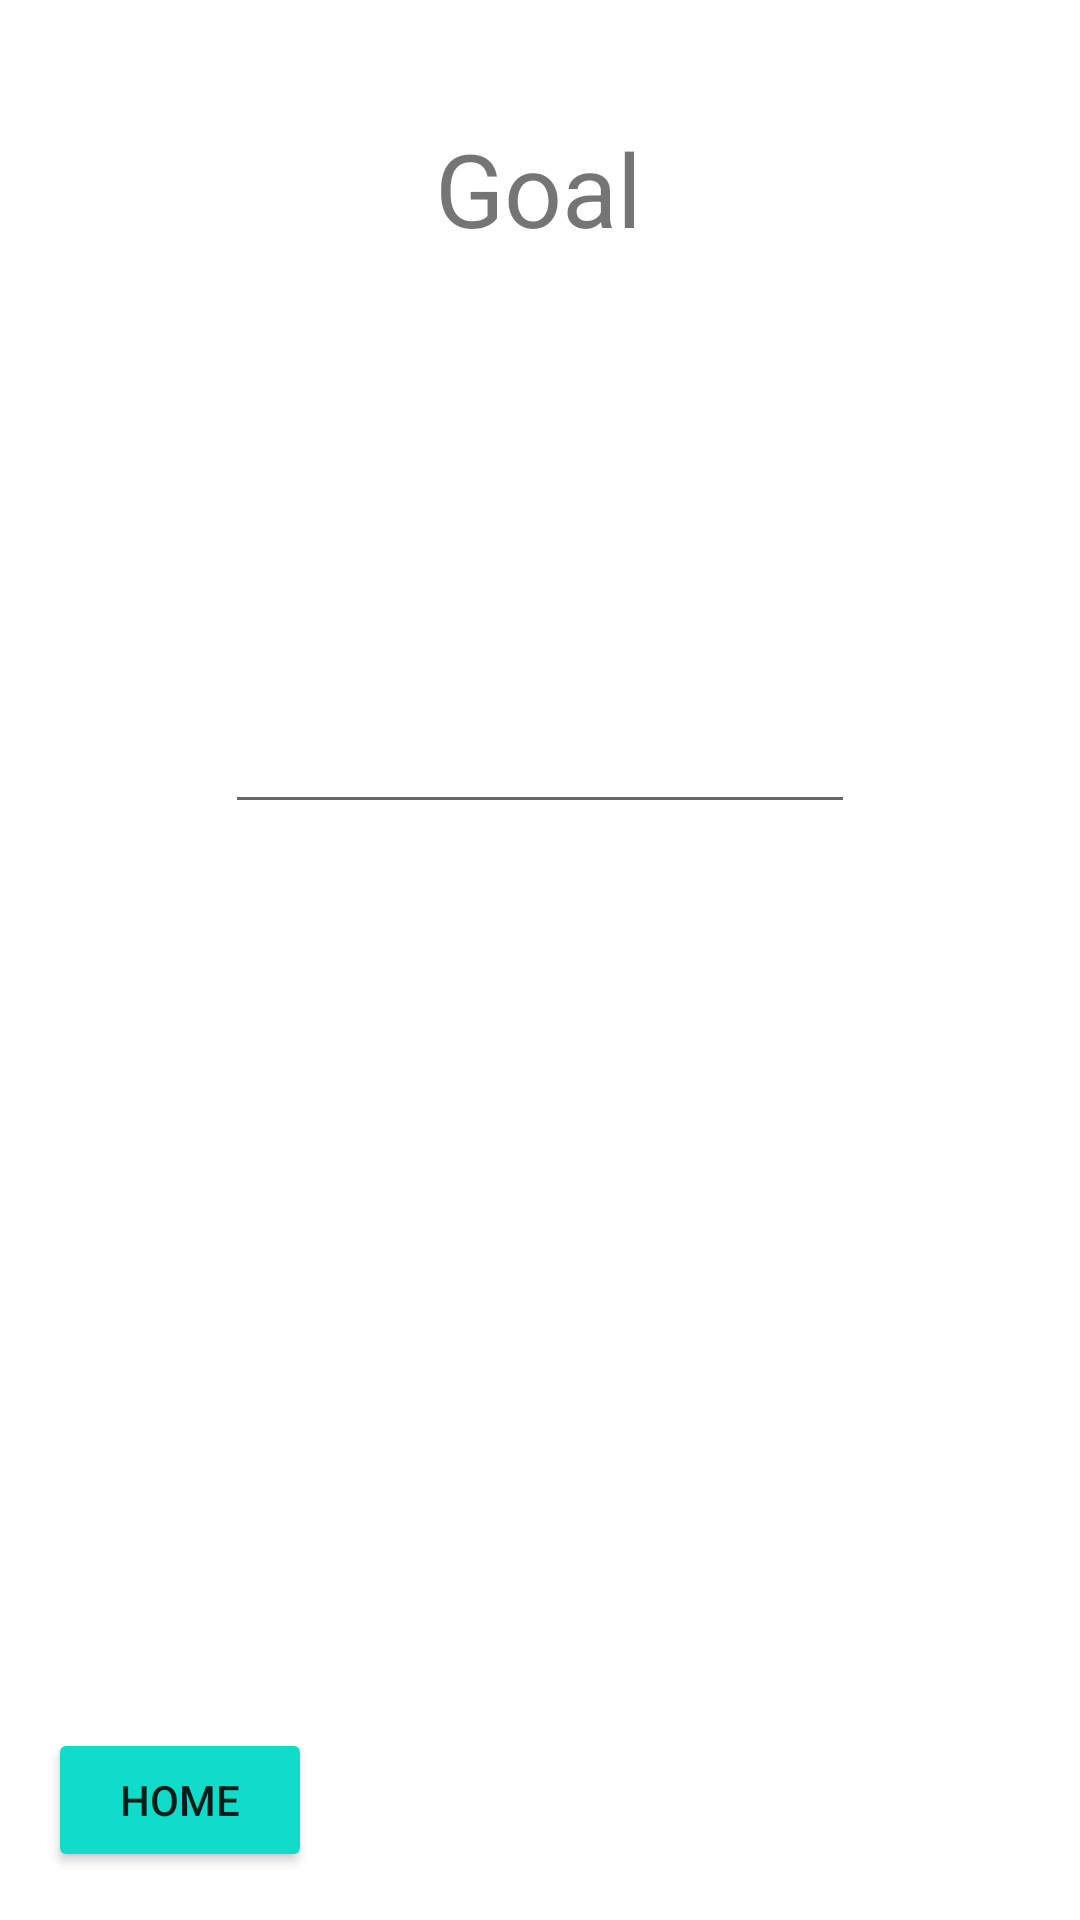

The Android layout XML behind this screen, and the referenced resources:
<!-- AndroidManifest.xml: application theme Theme.Team09App -->
<!-- res/layout/activity_selected_goal.xml -->
<?xml version="1.0" encoding="utf-8"?>
<androidx.constraintlayout.widget.ConstraintLayout xmlns:android="http://schemas.android.com/apk/res/android"
    xmlns:app="http://schemas.android.com/apk/res-auto"
    xmlns:tools="http://schemas.android.com/tools"
    android:layout_width="match_parent"
    android:layout_height="match_parent"
    tools:context=".SelectedGoal">

    <TextView
        android:id="@+id/textView6"
        android:layout_width="wrap_content"
        android:layout_height="wrap_content"
        android:layout_marginTop="40dp"
        android:text="Goal"
        android:textSize="34sp"
        app:layout_constraintEnd_toEndOf="parent"
        app:layout_constraintHorizontal_bias="0.498"
        app:layout_constraintStart_toStartOf="parent"
        app:layout_constraintTop_toTopOf="parent" />

    <Button
        android:id="@+id/button3"
        android:layout_width="wrap_content"
        android:layout_height="wrap_content"
        android:layout_marginStart="16dp"
        android:layout_marginLeft="16dp"
        android:layout_marginBottom="16dp"
        android:text="Home"
        app:backgroundTint="#10DCC9"
        app:layout_constraintBottom_toBottomOf="parent"
        app:layout_constraintStart_toStartOf="parent" />

    <EditText
        android:id="@+id/editTextTextMultiLine2"
        android:layout_width="wrap_content"
        android:layout_height="wrap_content"
        android:layout_marginTop="148dp"
        android:ems="10"
        android:gravity="start|top"
        android:inputType="textMultiLine"
        app:layout_constraintEnd_toEndOf="parent"
        app:layout_constraintStart_toStartOf="parent"
        app:layout_constraintTop_toBottomOf="@+id/textView6" />
</androidx.constraintlayout.widget.ConstraintLayout>
<!-- resources referenced by this layout -->
<resources>
  <style name="Theme.Team09App" parent="Theme.MaterialComponents.DayNight.DarkActionBar">
          
          <item name="colorPrimary">@color/purple_500</item>
          <item name="colorPrimaryVariant">@color/purple_700</item>
          <item name="colorOnPrimary">@color/white</item>
          
          <item name="colorSecondary">@color/teal_200</item>
          <item name="colorSecondaryVariant">@color/teal_700</item>
          <item name="colorOnSecondary">@color/black</item>
          
          <item name="android:statusBarColor" tools:targetApi="l">?attr/colorPrimaryVariant</item>
          
      </style>
  <!-- not gathered from this repository: default colours our renderer supplied (Android Studio template values) -->
  <color name="purple_500">#FF6200EE</color>
  <color name="purple_700">#FF3700B3</color>
  <color name="teal_200">#FF03DAC5</color>
  <color name="teal_700">#FF018786</color>
  <color name="black">#FF000000</color>
  <color name="white">#FFFFFFFF</color>
</resources>
